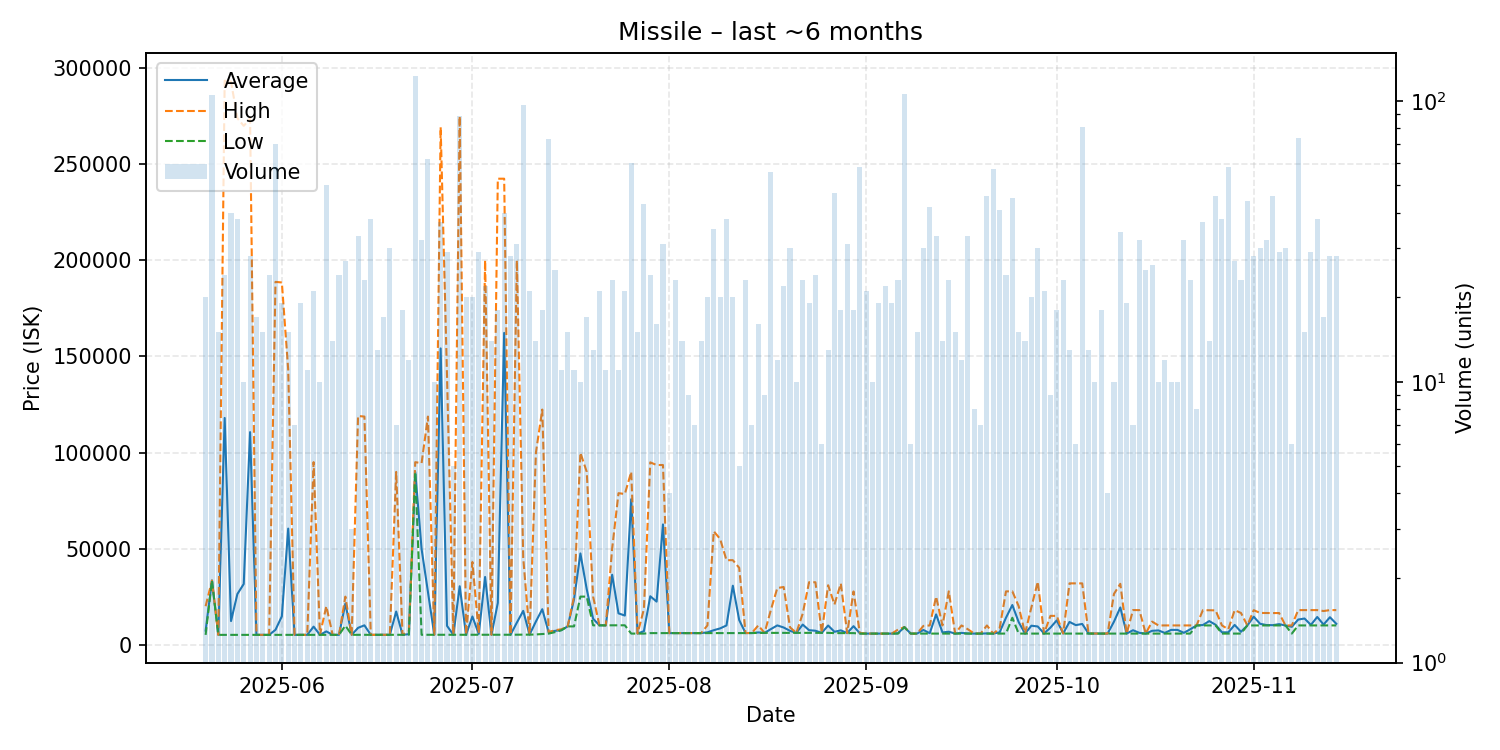

Source data for this figure (header and first rows):
date, average, highest, lowest, order_count, volume
2025-05-20, 7317, 20000, 5085, 11, 20
2025-05-21, 33400, 33400, 33400, 19, 105
2025-05-22, 5087, 5087, 5087, 6, 15
2025-05-23, 117976, 293500, 5087, 12, 24
2025-05-24, 12285, 293000, 5087, 14, 40
2025-05-25, 26344, 274000, 5087, 16, 38
2025-05-26, 31578, 270000, 5087, 7, 10
2025-05-27, 110610, 273700, 5087, 12, 28
2025-05-28, 5089, 5090, 5089, 11, 17
2025-05-29, 5093, 5093, 5092, 6, 15
2025-05-30, 5094, 5094, 5093, 12, 24
2025-05-31, 7719, 188800, 5095, 11, 70
2025-06-01, 14748, 188500, 5095, 8, 19
2025-06-02, 60395, 143200, 5095, 12, 15
2025-06-03, 5098, 5098, 5098, 6, 7
2025-06-04, 5098, 5098, 5098, 7, 19
2025-06-05, 5098, 5098, 5098, 6, 11
2025-06-06, 9379, 95000, 5098, 9, 21
2025-06-07, 5098, 5098, 5098, 6, 10
2025-06-08, 6887, 20000, 5098, 10, 50
2025-06-09, 5100, 5100, 5100, 9, 14
2025-06-10, 5106, 5110, 5100, 10, 24
2025-06-11, 21331, 24980, 9900, 16, 27
2025-06-12, 5111, 5111, 5111, 3, 3
2025-06-13, 8745, 119000, 5112, 11, 33
2025-06-14, 10052, 118700, 5114, 13, 23
2025-06-15, 5115, 5116, 5115, 8, 38
2025-06-16, 5118, 5119, 5117, 3, 13
2025-06-17, 5119, 5119, 5119, 10, 17
2025-06-18, 5121, 5121, 5120, 5, 30
2025-06-19, 17233, 89890, 5123, 6, 7
2025-06-20, 5124, 5125, 5124, 10, 18
2025-06-21, 5440, 7000, 5128, 10, 12
2025-06-22, 89890, 94960, 89850, 33, 123
2025-06-23, 49769, 94480, 5131, 11, 32
2025-06-24, 27620, 118700, 5131, 18, 62
2025-06-25, 5136, 5136, 5136, 7, 10
2025-06-26, 154174, 269300, 5137, 22, 37
2025-06-27, 9791, 140100, 5137, 8, 29
2025-06-28, 5139, 5139, 5138, 5, 5
2025-06-29, 30392, 275000, 5140, 16, 88
2025-06-30, 5140, 5141, 5140, 7, 20
2025-07-01, 14642, 43000, 5142, 13, 20
2025-07-02, 5586, 6000, 5142, 8, 29
2025-07-03, 35228, 200000, 5142, 11, 22
2025-07-04, 5143, 5143, 5143, 5, 14
2025-07-05, 21743, 242500, 5144, 12, 18
2025-07-06, 162246, 242500, 5144, 15, 40
2025-07-07, 5158, 5200, 5151, 14, 28
2025-07-08, 11484, 200000, 5200, 10, 31
2025-07-09, 17572, 45200, 5202, 11, 97
2025-07-10, 5230, 5251, 5202, 7, 21
2025-07-11, 12065, 100000, 5301, 7, 14
2025-07-12, 18440, 122350, 5501, 15, 18
2025-07-13, 6480, 6500, 5750, 10, 73
2025-07-14, 7181, 7500, 6503, 11, 25
2025-07-15, 7546, 8000, 7501, 2, 11
2025-07-16, 9500, 9501, 9500, 9, 15
2025-07-17, 23591, 25000, 9501, 9, 11
2025-07-18, 47461, 99880, 25000, 9, 10
... 119 more rows
